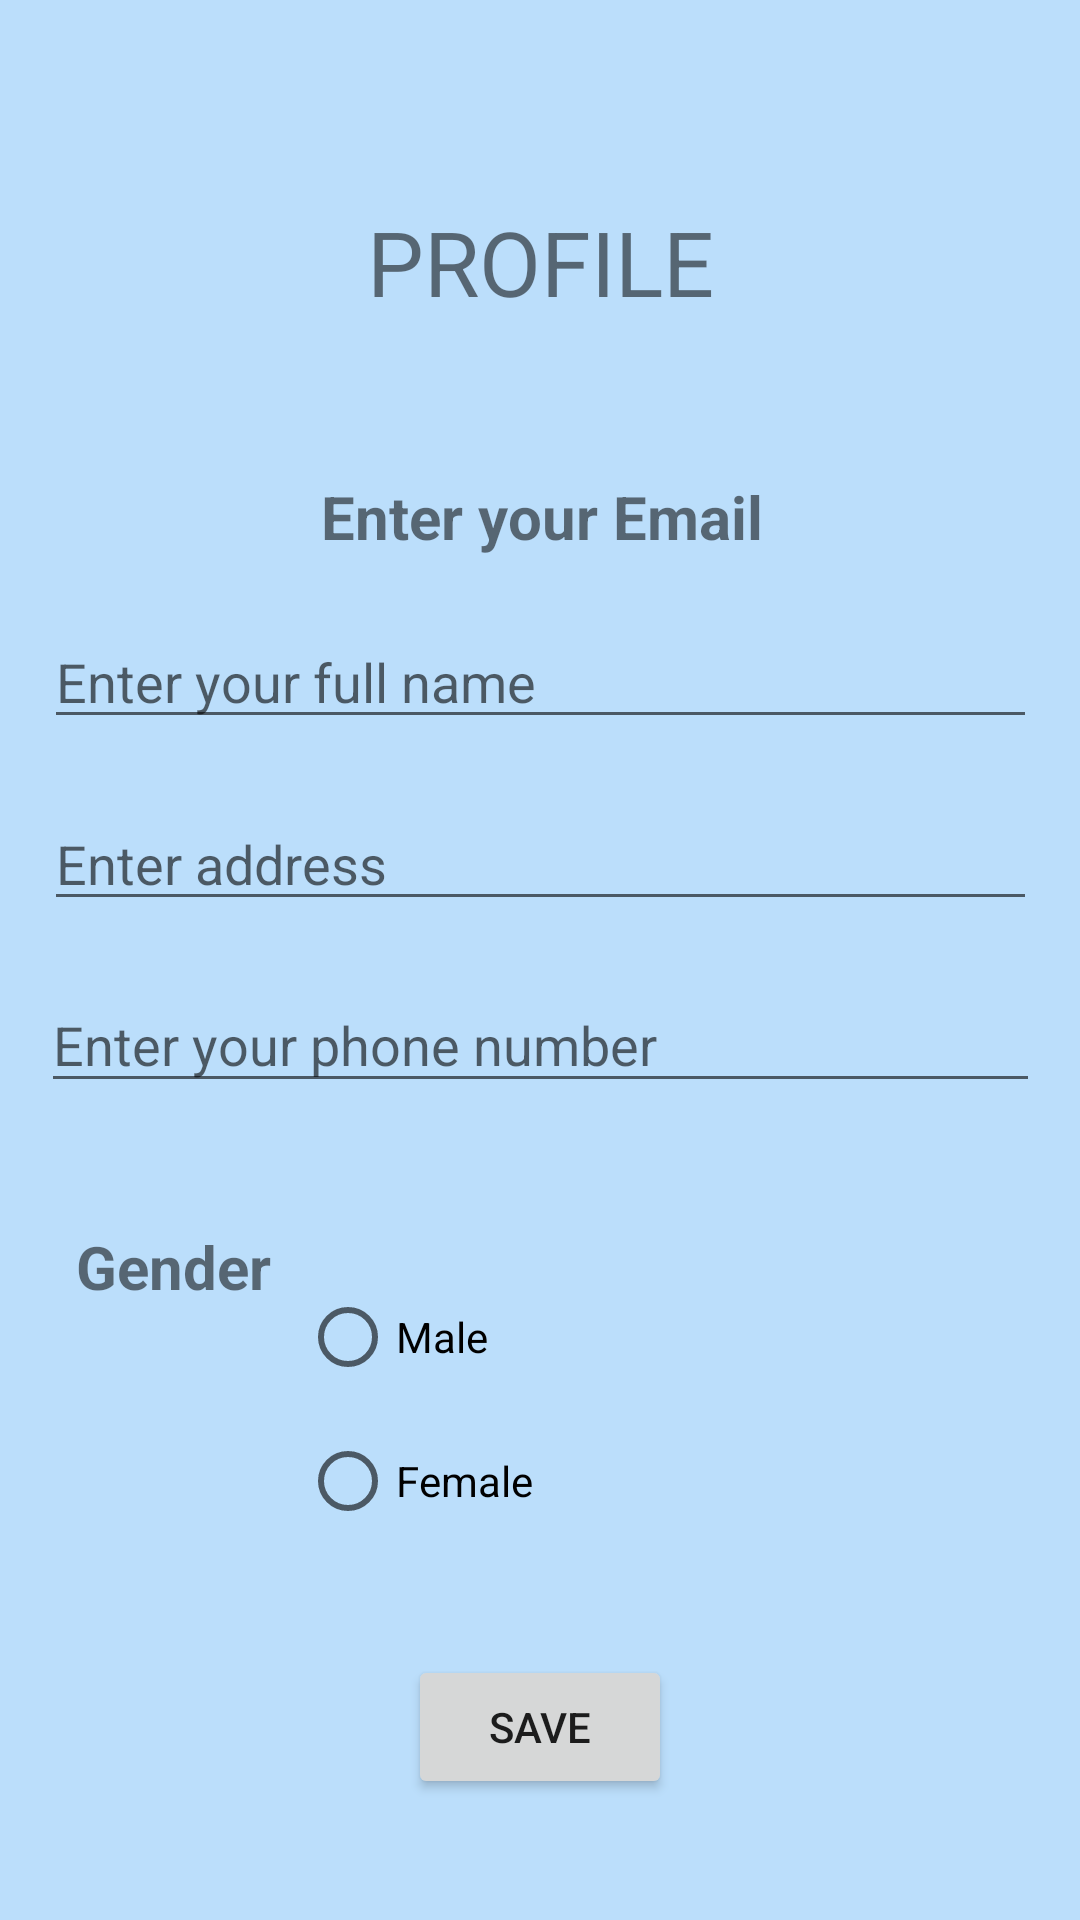

The Android layout XML behind this screen, and the referenced resources:
<!-- AndroidManifest.xml: application theme AppTheme -->
<!-- res/layout/activity_profile.xml -->
<?xml version="1.0" encoding="utf-8"?>
<android.support.constraint.ConstraintLayout xmlns:android="http://schemas.android.com/apk/res/android"
    xmlns:app="http://schemas.android.com/apk/res-auto"
    xmlns:tools="http://schemas.android.com/tools"
    android:layout_width="match_parent"
    android:layout_height="match_parent"
    android:background="@color/backgroundColor"
    tools:context="com.example.finwal.activity.Profile">

    
        
        
        
        
        
        
        

    <TextView
        android:id="@+id/textViewProfile"
        android:layout_width="wrap_content"
        android:layout_height="wrap_content"
        android:text="PROFILE"
        android:textSize="30dp"
        app:layout_constraintBottom_toBottomOf="parent"
        android:layout_marginBottom="8dp"
        app:layout_constraintTop_toTopOf="parent"
        android:layout_marginTop="8dp"
        android:layout_marginLeft="8dp"
        app:layout_constraintLeft_toLeftOf="parent"
        android:layout_marginRight="8dp"
        app:layout_constraintRight_toRightOf="parent"
        app:layout_constraintHorizontal_bias="0.501"
        app:layout_constraintVertical_bias="0.101"
        android:layout_marginStart="8dp"
        android:layout_marginEnd="8dp" />


    <TextView
        android:id="@+id/textViewEmail"
        android:layout_width="332dp"
        android:layout_height="33dp"
        android:ems="10"
        android:inputType="text"
        android:text="Enter your Email"
        android:gravity="center"
        android:textSize="20dp"
        android:textStyle="bold"
        tools:layout_conversion_absoluteX="26dp"
        tools:layout_conversion_absoluteY="288dp"
        tools:layout_conversion_absoluteWidth="331dp"
        tools:layout_conversion_absoluteHeight="48dp"
        app:layout_constraintTop_toTopOf="parent"
        android:layout_marginTop="8dp"
        app:layout_constraintBottom_toBottomOf="parent"
        android:layout_marginBottom="8dp"
        android:layout_marginLeft="8dp"
        app:layout_constraintLeft_toLeftOf="parent"
        android:layout_marginRight="8dp"
        app:layout_constraintRight_toRightOf="parent"
        app:layout_constraintHorizontal_bias="0.515"
        app:layout_constraintVertical_bias="0.25"
        android:layout_marginStart="8dp"
        android:layout_marginEnd="8dp"
        tools:layout_editor_absoluteY="136dp" />

    <EditText
        android:id="@+id/editTextName"
        android:layout_width="331dp"
        android:layout_height="wrap_content"
        android:ems="10"
        android:inputType="text"
        android:hint="Enter your full name"
        tools:layout_conversion_absoluteX="26dp"
        tools:layout_conversion_absoluteY="288dp"
        tools:layout_conversion_absoluteWidth="331dp"
        tools:layout_conversion_absoluteHeight="48dp"
        app:layout_constraintTop_toTopOf="parent"
        android:layout_marginTop="8dp"
        app:layout_constraintBottom_toBottomOf="parent"
        android:layout_marginBottom="8dp"
        android:layout_marginLeft="8dp"
        app:layout_constraintLeft_toLeftOf="parent"
        android:layout_marginRight="8dp"
        app:layout_constraintRight_toRightOf="parent"
        app:layout_constraintHorizontal_bias="0.513"
        app:layout_constraintVertical_bias="0.338"
        android:layout_marginStart="8dp"
        android:layout_marginEnd="8dp" />

    <EditText

        android:id="@+id/editTextAddress"
        android:layout_width="331dp"
        android:layout_height="wrap_content"
        android:ems="10"
        android:inputType="text"
        android:hint="Enter address"
        tools:layout_conversion_absoluteX="26dp"
        tools:layout_conversion_absoluteY="288dp"
        tools:layout_conversion_absoluteWidth="331dp"
        tools:layout_conversion_absoluteHeight="48dp"
        app:layout_constraintTop_toTopOf="parent"
        android:layout_marginTop="8dp"
        app:layout_constraintBottom_toBottomOf="parent"
        android:layout_marginBottom="8dp"
        android:layout_marginLeft="8dp"
        app:layout_constraintLeft_toLeftOf="parent"
        android:layout_marginRight="8dp"
        app:layout_constraintRight_toRightOf="parent"
        app:layout_constraintHorizontal_bias="0.513"
        app:layout_constraintVertical_bias="0.442"
        android:layout_marginStart="8dp"
        android:layout_marginEnd="8dp" />


    <EditText
        android:id="@+id/editTextPhone"
        android:layout_width="333dp"
        android:layout_height="42dp"
        android:ems="10"
        android:maxLength="10"
        android:inputType="number"
        android:hint="Enter your phone number"
        app:layout_constraintTop_toTopOf="parent"
        android:layout_marginTop="8dp"
        app:layout_constraintBottom_toBottomOf="parent"
        android:layout_marginBottom="8dp"
        android:layout_marginLeft="8dp"
        app:layout_constraintLeft_toLeftOf="parent"
        android:layout_marginRight="8dp"
        app:layout_constraintRight_toRightOf="parent"
        app:layout_constraintHorizontal_bias="0.514"
        app:layout_constraintVertical_bias="0.546"
        android:layout_marginStart="8dp"
        android:layout_marginEnd="8dp" />

    <TextView
        android:id="@+id/textViewGender"
        android:layout_width="wrap_content"
        android:layout_height="wrap_content"
        android:text="Gender"
        android:textSize="20dp"
        android:textStyle="bold"
        app:layout_constraintBottom_toBottomOf="parent"
        android:layout_marginBottom="8dp"
        android:layout_marginRight="8dp"
        app:layout_constraintRight_toRightOf="parent"
        android:layout_marginLeft="8dp"
        app:layout_constraintLeft_toLeftOf="parent"
        app:layout_constraintTop_toTopOf="parent"
        android:layout_marginTop="8dp"
        app:layout_constraintHorizontal_bias="0.062"
        app:layout_constraintVertical_bias="0.671"
        android:layout_marginStart="8dp"
        android:layout_marginEnd="8dp" />


    <Button
        android:id="@+id/buttonSave"
        android:layout_width="wrap_content"
        android:layout_height="wrap_content"
        android:text="Save"
        app:layout_constraintTop_toTopOf="parent"
        android:layout_marginTop="8dp"
        app:layout_constraintBottom_toBottomOf="parent"
        android:layout_marginBottom="8dp"
        android:layout_marginLeft="8dp"
        app:layout_constraintLeft_toLeftOf="parent"
        android:layout_marginRight="8dp"
        app:layout_constraintRight_toRightOf="parent"
        app:layout_constraintVertical_bias="0.944"
        android:layout_marginStart="8dp"
        android:layout_marginEnd="8dp" />

    <RadioGroup
        android:layout_width="wrap_content"
        android:layout_height="wrap_content"
        android:layout_marginBottom="8dp"
        android:layout_marginLeft="8dp"
        android:layout_marginRight="8dp"
        android:layout_marginTop="8dp"
        android:orientation="vertical"
        app:layout_constraintBottom_toBottomOf="parent"
        app:layout_constraintHorizontal_bias="0.335"
        app:layout_constraintLeft_toLeftOf="parent"
        app:layout_constraintRight_toRightOf="parent"
        app:layout_constraintTop_toTopOf="parent"
        app:layout_constraintVertical_bias="0.853"
        android:layout_marginStart="8dp"
        android:layout_marginEnd="8dp">

        <RadioButton
            android:id="@+id/radioButtonMale"
            android:layout_width="wrap_content"
            android:layout_height="match_parent"
            android:layout_marginBottom="8dp"
            android:layout_marginEnd="8dp"
            android:layout_marginLeft="8dp"
            android:layout_marginRight="8dp"
            android:layout_marginStart="8dp"
            android:layout_marginTop="8dp"
            android:onClick="onRadioButtonClicked"
            android:text="Male"
            app:layout_constraintBottom_toBottomOf="parent"
            app:layout_constraintHorizontal_bias="0.326"
            app:layout_constraintLeft_toLeftOf="parent"
            app:layout_constraintRight_toRightOf="parent"
            app:layout_constraintTop_toTopOf="parent"
            app:layout_constraintVertical_bias="0.682" />

        <RadioButton
            android:id="@+id/radioButtonFemale"
            android:layout_width="wrap_content"
            android:layout_height="wrap_content"
            android:layout_marginBottom="8dp"
            android:layout_marginEnd="8dp"
            android:layout_marginLeft="8dp"
            android:layout_marginRight="8dp"
            android:layout_marginStart="8dp"
            android:layout_marginTop="8dp"
            android:onClick="onRadioButtonClicked"
            android:text="Female"
            app:layout_constraintBottom_toBottomOf="parent"
            app:layout_constraintHorizontal_bias="0.618"
            app:layout_constraintLeft_toLeftOf="parent"
            app:layout_constraintRight_toRightOf="parent"
            app:layout_constraintTop_toTopOf="parent"
            app:layout_constraintVertical_bias="0.682" />

        <TextView
            android:id="@+id/textViewGenderResult"
            android:layout_width="wrap_content"
            android:layout_height="wrap_content"
            android:layout_marginBottom="8dp"
            android:layout_marginEnd="8dp"
            android:layout_marginLeft="8dp"
            android:layout_marginRight="8dp"
            android:layout_marginStart="8dp"
            android:layout_marginTop="8dp"
            android:text="Gender"
            android:textSize="20dp"
            android:textStyle="bold"
            android:visibility="invisible"
            app:layout_constraintBottom_toBottomOf="parent"
            app:layout_constraintHorizontal_bias="0.062"
            app:layout_constraintLeft_toLeftOf="parent"
            app:layout_constraintRight_toRightOf="parent"
            app:layout_constraintTop_toTopOf="parent"
            app:layout_constraintVertical_bias="0.671" />

    </RadioGroup>


</android.support.constraint.ConstraintLayout>
<!-- resources referenced by this layout -->
<resources>
  <color name="backgroundColor">#bbdefb</color>
  <style name="AppTheme" parent="Theme.AppCompat.Light.NoActionBar">
          
          <item name="android:actionBarStyle">@style/MyActionBar</item>
          
          <item name="actionBarStyle">@style/MyActionBar</item>
      </style>
  <style name="MyActionBar" parent="@style/Widget.AppCompat.Light.ActionBar.Solid.Inverse">
          <item name="android:background">@color/color_bg_actionbar</item>
  
          
          <item name="background">@color/color_bg_actionbar</item>
      </style>
  <color name="color_bg_actionbar">#3399cc</color>
</resources>
